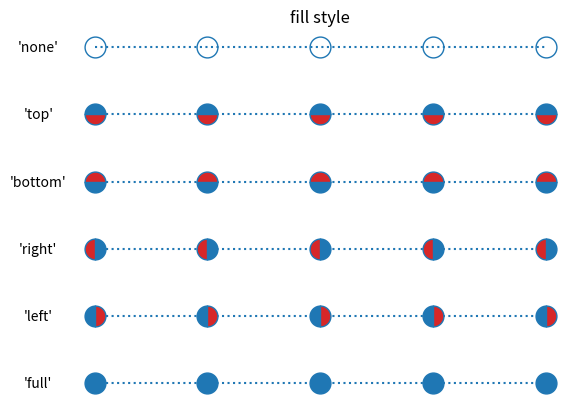

This figure's Python source:
%matplotlib inline

import numpy as np
import matplotlib.pyplot as plt
from matplotlib.lines import Line2D


points = np.ones(5)  # Draw 5 points for each line
marker_style = dict(color='tab:blue', linestyle=':', marker='o',
                    markersize=15, markerfacecoloralt='tab:red')

fig, ax = plt.subplots()

# Plot all fill styles.
for y, fill_style in enumerate(Line2D.fillStyles):
    ax.text(-0.5, y, repr(fill_style),
            horizontalalignment='center', verticalalignment='center')
    ax.plot(y * points, fillstyle=fill_style, **marker_style)

ax.set_axis_off()
ax.set_title('fill style')

plt.show()